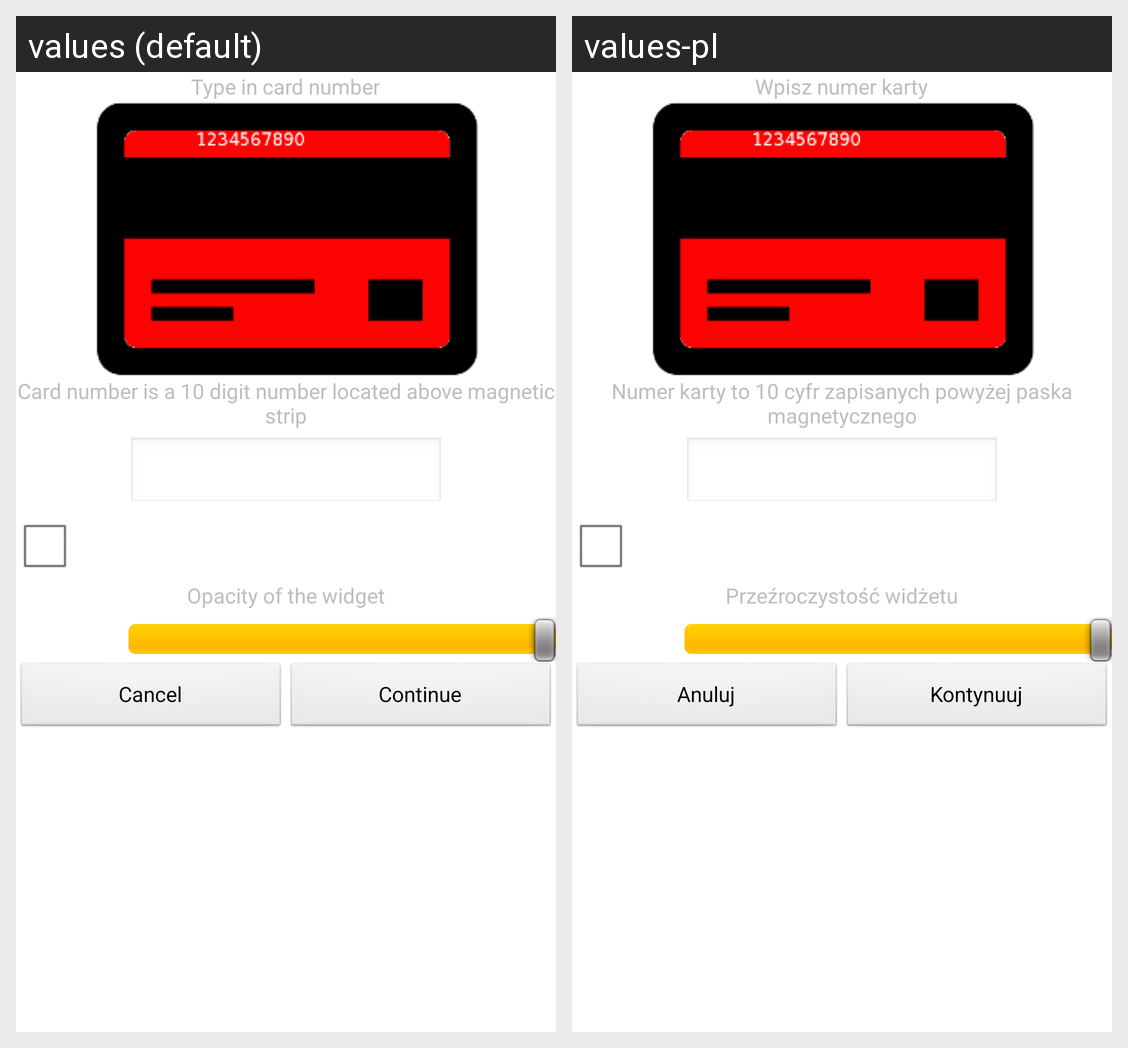

The Android screen above is rendered under two locales of the same app. Produce the string resources it draws, with the default and per-locale values.
Android screen res/layout/activity_configure.xml rendered under 2 locales, left to right: values (default), values-pl. Device: Nexus 5 (rendered at 1080×1920; each locale shown at half size, 540×960, under a caption strip naming it); theme Theme.Transparent.
Strings drawn on this screen, with the default value and each locale's value (text and hints the layout hard-codes, and strings that could not be matched under every locale, appear in the picture but are not listed):

type_in_card_nr
  values: Type in card number
  values-pl: Wpisz numer karty

number_location
  values: Card number is a 10 digit number located above magnetic strip
  values-pl: Numer karty to 10 cyfr zapisanych powyżej paska magnetycznego

widget_opacity
  values: Opacity of the widget
  values-pl: Przeźroczystość widżetu

exit_btn
  values: Cancel
  values-pl: Anuluj

apply_btn
  values: Continue
  values-pl: Kontynuuj
